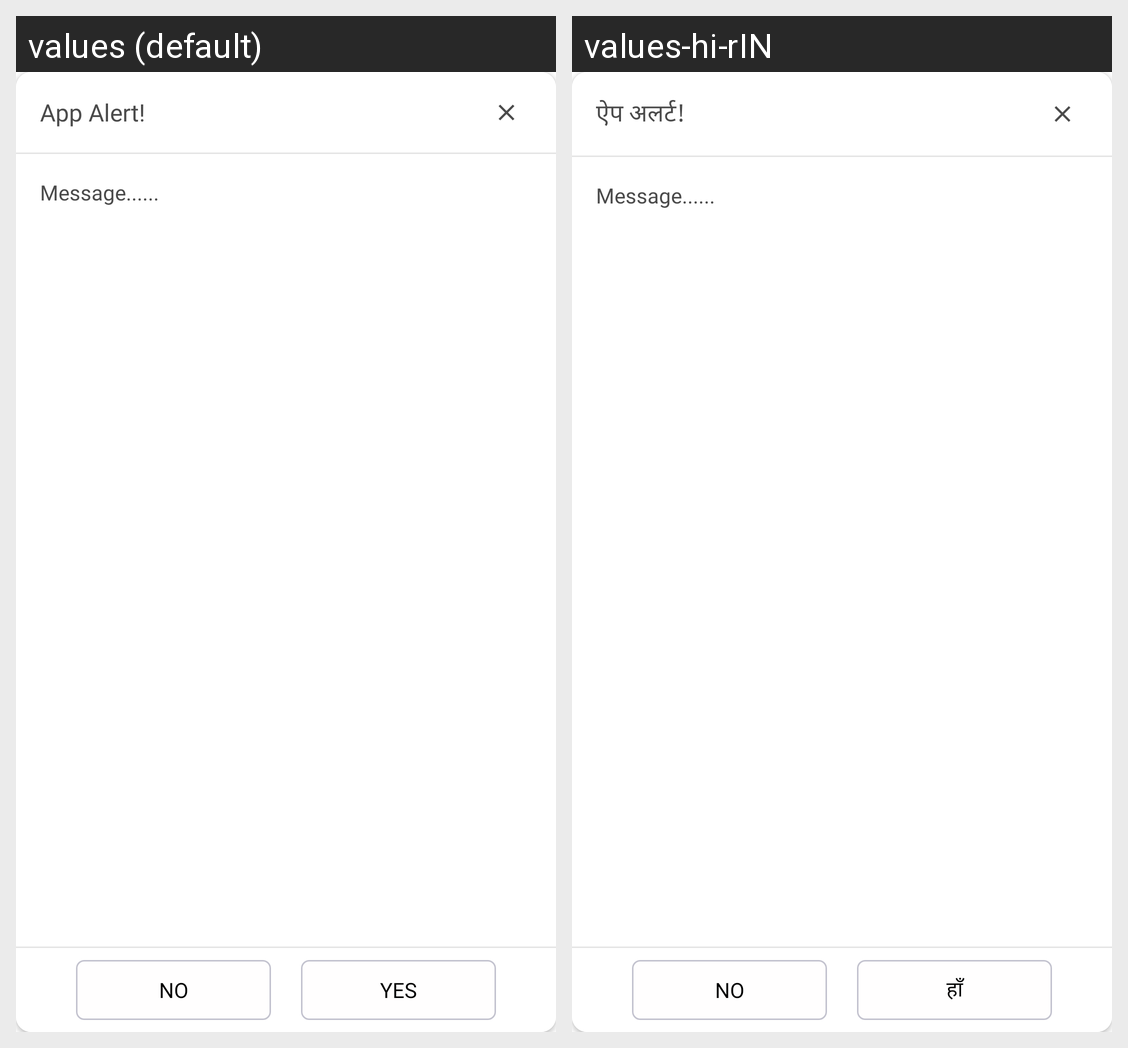

Locale-by-locale string values for the Android screen shown in this grid:
Android screen res/layout/confirm_alert_layout.xml rendered under 2 locales, left to right: values (default), values-hi-rIN. Device: Nexus 5 (rendered at 1080×1920; each locale shown at half size, 540×960, under a caption strip naming it); theme Theme.Sumadhu.
Strings drawn on this screen, with the default value and each locale's value (text and hints the layout hard-codes, and strings that could not be matched under every locale, appear in the picture but are not listed):

app_alert
  values: App Alert!
  values-hi-rIN: ऐप अलर्ट!

yes
  values: YES
  values-hi-rIN: हाँ
